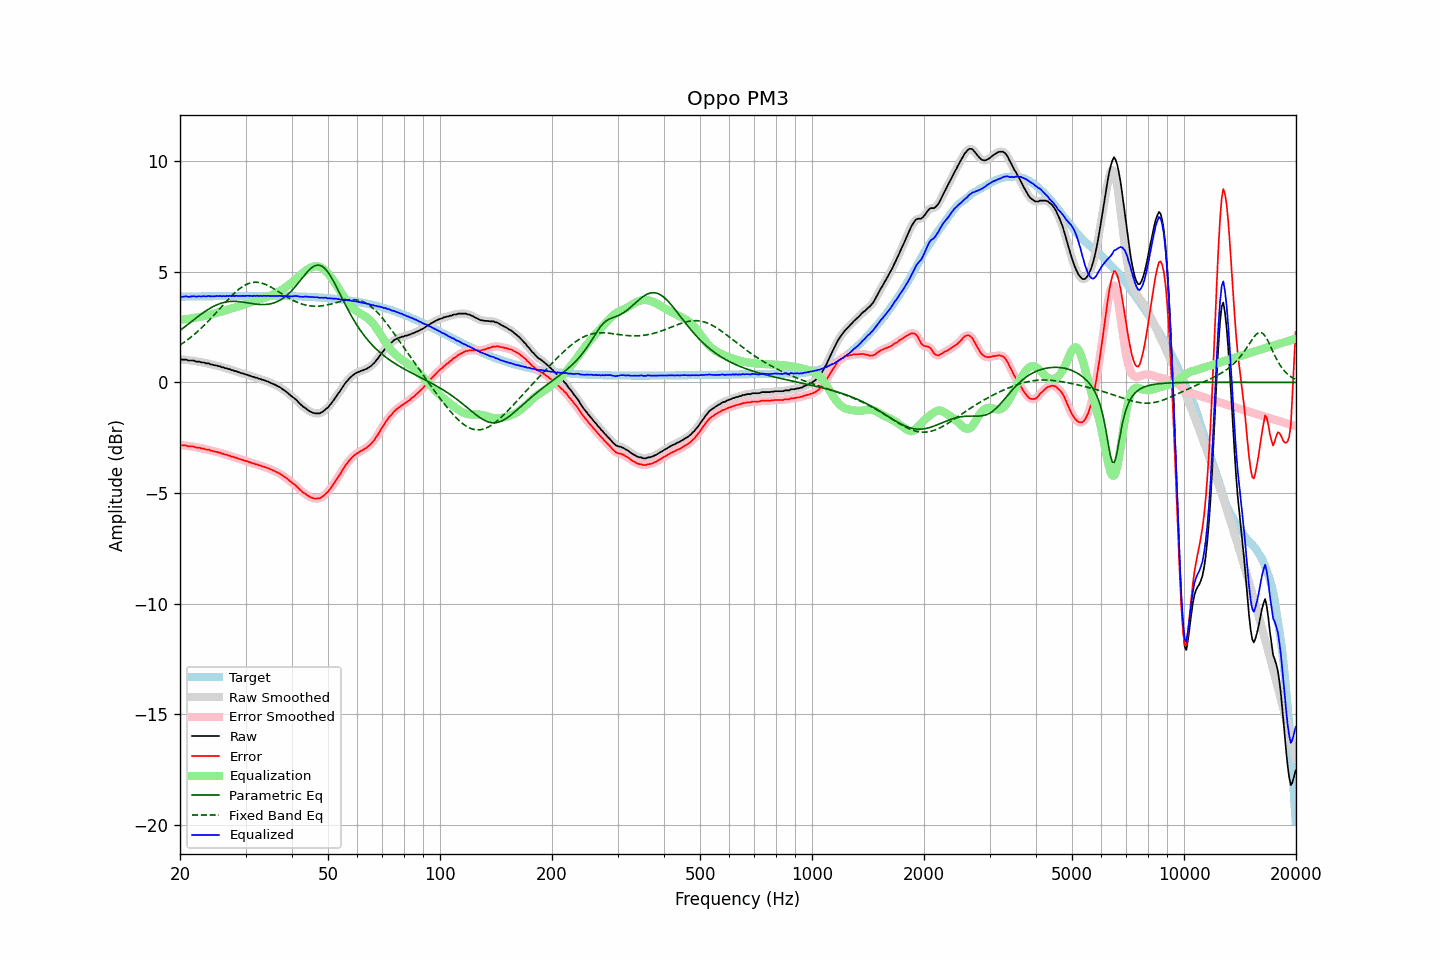

The file beside this chart, header and first rows:
frequency, raw, error, smoothed, error_smoothed, equalization, parametric_eq, fixed_band_eq, equalized_raw, equalized_smoothed, target
20.00, 1.05, -2.82, 1.05, -2.83, 2.83, 2.35, 1.69, 3.88, 3.88, 3.88
20.20, 1.03, -2.85, 1.04, -2.84, 2.84, 2.41, 1.74, 3.87, 3.88, 3.88
20.40, 1.03, -2.85, 1.04, -2.84, 2.85, 2.46, 1.79, 3.88, 3.88, 3.88
20.61, 1.03, -2.85, 1.03, -2.85, 2.85, 2.52, 1.84, 3.89, 3.88, 3.88
20.81, 1.03, -2.85, 1.02, -2.86, 2.86, 2.57, 1.89, 3.90, 3.88, 3.88
21.02, 0.99, -2.89, 1.01, -2.88, 2.87, 2.63, 1.95, 3.87, 3.88, 3.88
21.23, 0.99, -2.89, 1.00, -2.89, 2.88, 2.69, 2.00, 3.88, 3.88, 3.88
21.44, 0.99, -2.89, 0.99, -2.89, 2.89, 2.74, 2.06, 3.89, 3.89, 3.89
21.66, 0.99, -2.89, 0.99, -2.90, 2.91, 2.80, 2.12, 3.90, 3.89, 3.89
21.87, 0.98, -2.91, 0.97, -2.92, 2.92, 2.86, 2.18, 3.90, 3.89, 3.89
22.09, 0.94, -2.95, 0.96, -2.93, 2.93, 2.91, 2.24, 3.87, 3.89, 3.89
22.31, 0.94, -2.95, 0.94, -2.95, 2.94, 2.97, 2.31, 3.89, 3.89, 3.89
22.54, 0.94, -2.95, 0.93, -2.96, 2.96, 3.02, 2.37, 3.90, 3.89, 3.89
22.76, 0.91, -2.98, 0.92, -2.97, 2.97, 3.08, 2.44, 3.88, 3.89, 3.89
22.99, 0.90, -2.99, 0.91, -2.99, 2.99, 3.13, 2.51, 3.89, 3.89, 3.89
23.22, 0.90, -2.99, 0.89, -3.01, 3.00, 3.18, 2.58, 3.91, 3.89, 3.89
23.45, 0.86, -3.03, 0.88, -3.02, 3.02, 3.23, 2.65, 3.88, 3.90, 3.89
23.69, 0.86, -3.03, 0.86, -3.03, 3.04, 3.28, 2.73, 3.90, 3.90, 3.90
23.92, 0.86, -3.04, 0.84, -3.05, 3.05, 3.32, 2.80, 3.92, 3.90, 3.90
24.16, 0.81, -3.09, 0.83, -3.07, 3.07, 3.37, 2.88, 3.88, 3.90, 3.90
24.40, 0.81, -3.09, 0.80, -3.09, 3.09, 3.41, 2.96, 3.90, 3.89, 3.90
24.65, 0.78, -3.12, 0.79, -3.11, 3.11, 3.44, 3.04, 3.89, 3.89, 3.90
24.89, 0.77, -3.13, 0.77, -3.13, 3.13, 3.48, 3.12, 3.90, 3.90, 3.90
25.14, 0.76, -3.14, 0.76, -3.14, 3.15, 3.51, 3.20, 3.91, 3.90, 3.90
25.39, 0.73, -3.17, 0.74, -3.16, 3.17, 3.54, 3.28, 3.90, 3.91, 3.90
25.65, 0.73, -3.17, 0.72, -3.18, 3.19, 3.57, 3.36, 3.92, 3.91, 3.90
25.91, 0.68, -3.22, 0.69, -3.21, 3.21, 3.59, 3.44, 3.89, 3.90, 3.90
26.16, 0.68, -3.22, 0.68, -3.23, 3.23, 3.61, 3.52, 3.91, 3.90, 3.90
26.43, 0.64, -3.26, 0.65, -3.26, 3.25, 3.63, 3.60, 3.89, 3.90, 3.91
26.69, 0.64, -3.26, 0.64, -3.27, 3.27, 3.64, 3.68, 3.92, 3.91, 3.91
26.96, 0.60, -3.30, 0.61, -3.30, 3.30, 3.65, 3.76, 3.90, 3.91, 3.91
27.23, 0.60, -3.31, 0.59, -3.32, 3.32, 3.66, 3.83, 3.92, 3.91, 3.91
27.50, 0.55, -3.36, 0.56, -3.35, 3.34, 3.67, 3.91, 3.89, 3.91, 3.91
27.77, 0.55, -3.36, 0.54, -3.36, 3.36, 3.67, 3.98, 3.92, 3.91, 3.91
28.05, 0.51, -3.40, 0.52, -3.39, 3.39, 3.67, 4.05, 3.90, 3.91, 3.91
28.33, 0.51, -3.40, 0.50, -3.41, 3.41, 3.66, 4.12, 3.92, 3.91, 3.91
28.62, 0.47, -3.44, 0.47, -3.44, 3.43, 3.66, 4.18, 3.91, 3.91, 3.91
28.90, 0.45, -3.46, 0.45, -3.46, 3.46, 3.65, 4.24, 3.91, 3.91, 3.91
29.19, 0.42, -3.49, 0.43, -3.49, 3.48, 3.64, 4.29, 3.90, 3.91, 3.91
29.48, 0.41, -3.50, 0.41, -3.51, 3.50, 3.63, 4.34, 3.92, 3.91, 3.91
29.78, 0.38, -3.53, 0.39, -3.53, 3.53, 3.62, 4.38, 3.91, 3.91, 3.91
30.08, 0.36, -3.55, 0.36, -3.55, 3.55, 3.61, 4.42, 3.92, 3.92, 3.91
30.38, 0.34, -3.57, 0.34, -3.57, 3.58, 3.60, 4.45, 3.92, 3.92, 3.91
30.68, 0.31, -3.60, 0.31, -3.60, 3.60, 3.59, 4.48, 3.91, 3.91, 3.91
30.99, 0.29, -3.62, 0.29, -3.62, 3.62, 3.57, 4.50, 3.92, 3.91, 3.91
31.30, 0.25, -3.66, 0.26, -3.65, 3.65, 3.56, 4.52, 3.90, 3.91, 3.91
31.61, 0.25, -3.66, 0.24, -3.67, 3.67, 3.55, 4.53, 3.92, 3.91, 3.91
31.93, 0.21, -3.70, 0.22, -3.69, 3.69, 3.54, 4.53, 3.91, 3.91, 3.91
32.24, 0.21, -3.70, 0.20, -3.71, 3.72, 3.53, 4.53, 3.93, 3.92, 3.91
32.57, 0.16, -3.75, 0.17, -3.74, 3.74, 3.53, 4.52, 3.90, 3.91, 3.91
32.89, 0.16, -3.75, 0.15, -3.76, 3.76, 3.52, 4.51, 3.92, 3.91, 3.91
33.22, 0.12, -3.79, 0.13, -3.78, 3.78, 3.52, 4.49, 3.91, 3.91, 3.91
33.55, 0.11, -3.80, 0.11, -3.81, 3.81, 3.52, 4.46, 3.92, 3.92, 3.91
33.89, 0.08, -3.83, 0.08, -3.83, 3.83, 3.52, 4.44, 3.92, 3.91, 3.91
34.23, 0.05, -3.86, 0.06, -3.86, 3.86, 3.53, 4.41, 3.91, 3.92, 3.91
34.57, 0.03, -3.88, 0.03, -3.89, 3.89, 3.54, 4.37, 3.92, 3.91, 3.91
34.92, -0.01, -3.92, -0.00, -3.92, 3.91, 3.55, 4.33, 3.91, 3.91, 3.91
35.27, -0.04, -3.95, -0.04, -3.95, 3.94, 3.57, 4.29, 3.91, 3.91, 3.91
35.62, -0.07, -3.98, -0.07, -3.98, 3.98, 3.59, 4.25, 3.91, 3.91, 3.91
35.97, -0.10, -4.01, -0.10, -4.01, 4.01, 3.61, 4.21, 3.91, 3.91, 3.91
... 635 more rows
